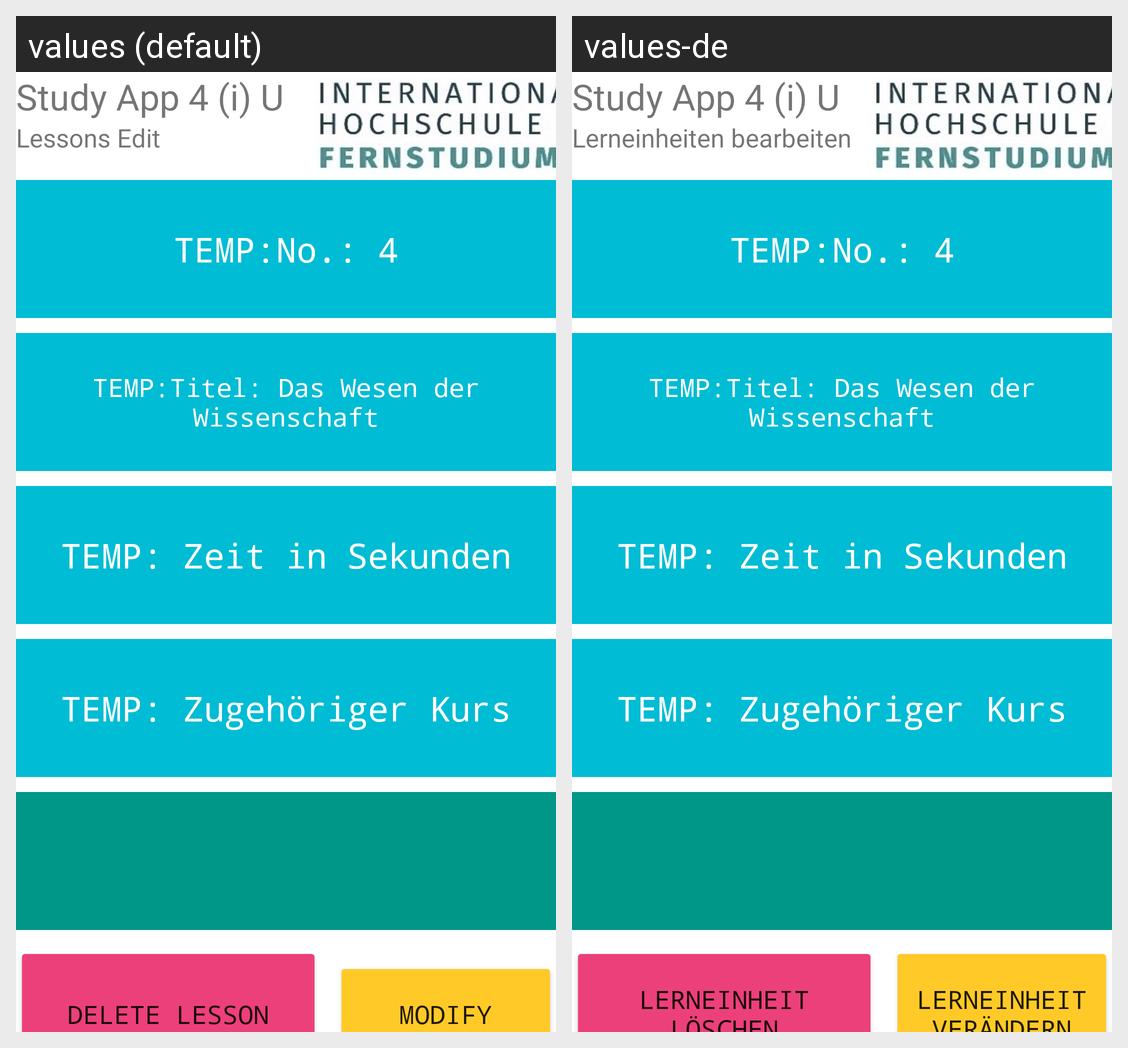

This grid shows one Android layout under two languages. Give, for every string resource on the screen, its name, the default text and each shown locale's text.
Android screen res/layout/activity_lesson_edit.xml rendered under 2 locales, left to right: values (default), values-de. Device: Nexus 5 (rendered at 1080×1920; each locale shown at half size, 540×960, under a caption strip naming it); theme Theme.StudyApp4iU.NoActionBar.
Strings drawn on this screen, with the default value and each locale's value (text and hints the layout hard-codes, and strings that could not be matched under every locale, appear in the picture but are not listed):

app_name_Menu
  values: Study App 4 (i) U
  values-de: Study App 4 (i) U

headlineLessonEdit
  values: Lessons Edit
  values-de: Lerneinheiten bearbeiten

buttonDeletLessons
  values: Delete lesson
  values-de: Lerneinheit löschen

buttonChangeLessons
  values: Modify lesson
  values-de: Lerneinheit verändern
